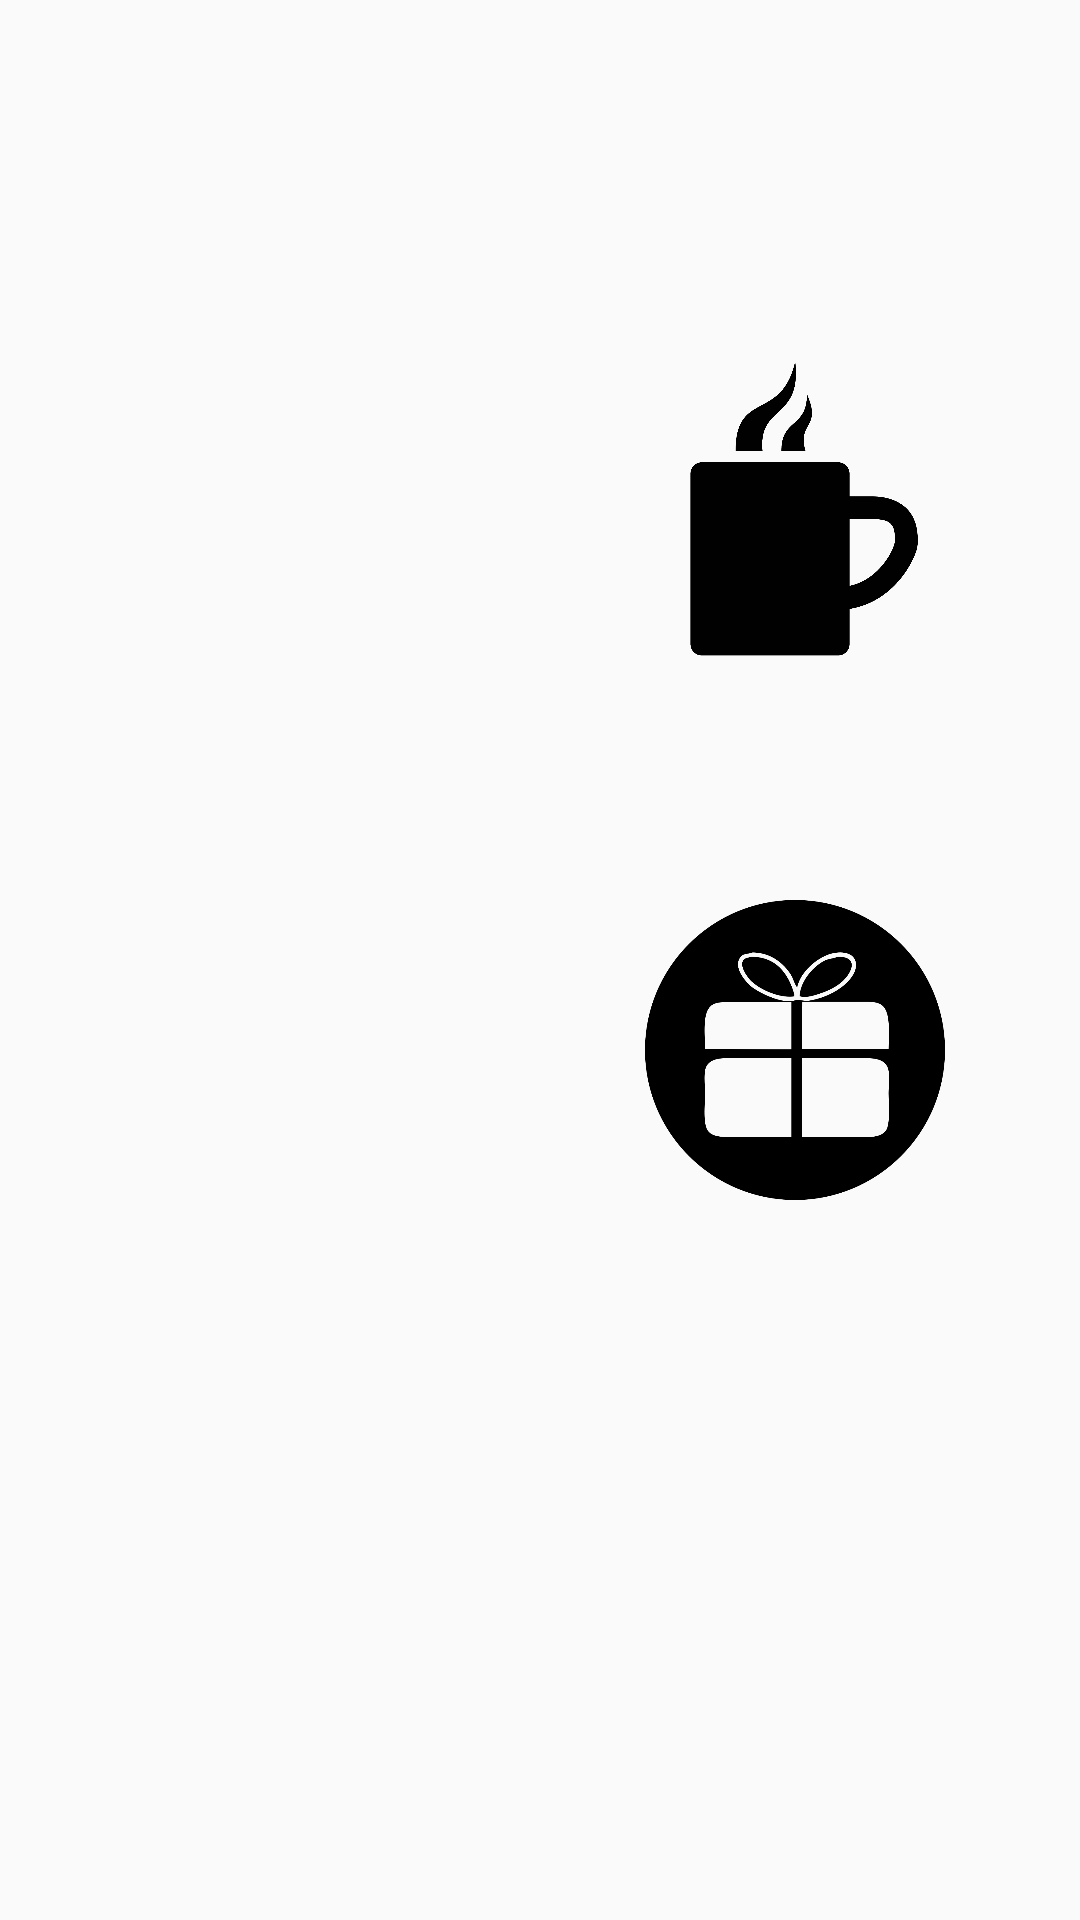

Android layout source for this screen:
<!-- AndroidManifest.xml: application theme AppTheme -->
<!-- res/layout/activity_alter_merchandise.xml -->
<?xml version="1.0" encoding="utf-8"?>
<android.support.constraint.ConstraintLayout xmlns:android="http://schemas.android.com/apk/res/android"
    xmlns:app="http://schemas.android.com/apk/res-auto"
    xmlns:tools="http://schemas.android.com/tools"
    android:layout_width="match_parent"
    android:layout_height="match_parent"
    tools:context=".AlterMerchandise.AlterMerchandise">

    <LinearLayout
        android:layout_width="match_parent"
        android:layout_height="match_parent"
        android:orientation="vertical">

        <LinearLayout
            android:layout_width="match_parent"
            android:layout_height="wrap_content"
            android:orientation="horizontal"
            android:layout_margin="20dp">

            <android.support.v7.widget.AppCompatImageView
                android:id="@+id/tshirt"
                android:layout_marginTop="100dp"
                android:layout_width="150dp"
                android:layout_height="100dp"
                android:layout_marginLeft="20dp"
                android:src="@drawable/tshirt"
                />

            <android.support.v7.widget.AppCompatImageView
                android:id="@+id/mug"
                android:layout_marginTop="100dp"
                android:layout_width="150dp"
                android:layout_height="100dp"
                android:src="@drawable/mug"
                />

        </LinearLayout>

        <LinearLayout
            android:layout_width="match_parent"
            android:layout_height="wrap_content"
            android:orientation="horizontal"
            android:layout_margin="20dp">

            <android.support.v7.widget.AppCompatImageView
                android:id="@+id/tupperware"
                android:layout_marginTop="40dp"
                android:layout_width="150dp"
                android:layout_height="100dp"
                android:layout_marginLeft="20dp"
                android:src="@drawable/tupperware"
                />

            <android.support.v7.widget.AppCompatImageView
                android:id="@+id/merchandise"
                android:layout_marginTop="40dp"
                android:layout_width="150dp"
                android:layout_height="100dp"
                android:src="@drawable/merchandise"
                />

        </LinearLayout>

    </LinearLayout>

</android.support.constraint.ConstraintLayout>
<!-- resources referenced by this layout -->
<resources>
  <!-- drawable merchandise: png bitmap (drawable, 48819 bytes) -->
  <!-- drawable mug: png bitmap (drawable, 19439 bytes) -->
  <style name="AppTheme" parent="Theme.AppCompat.Light.DarkActionBar">
          
          <item name="colorPrimary">@color/colorPrimary</item>
          <item name="colorPrimaryDark">@color/colorPrimaryDark</item>
          <item name="colorAccent">@color/colorAccent</item>
      </style>
  <!-- not gathered from this repository: default colours our renderer supplied (Android Studio template values) -->
  <color name="colorPrimary">#FF6200EE</color>
  <color name="colorPrimaryDark">#FF3700B3</color>
  <color name="colorAccent">#FF03DAC5</color>
</resources>
